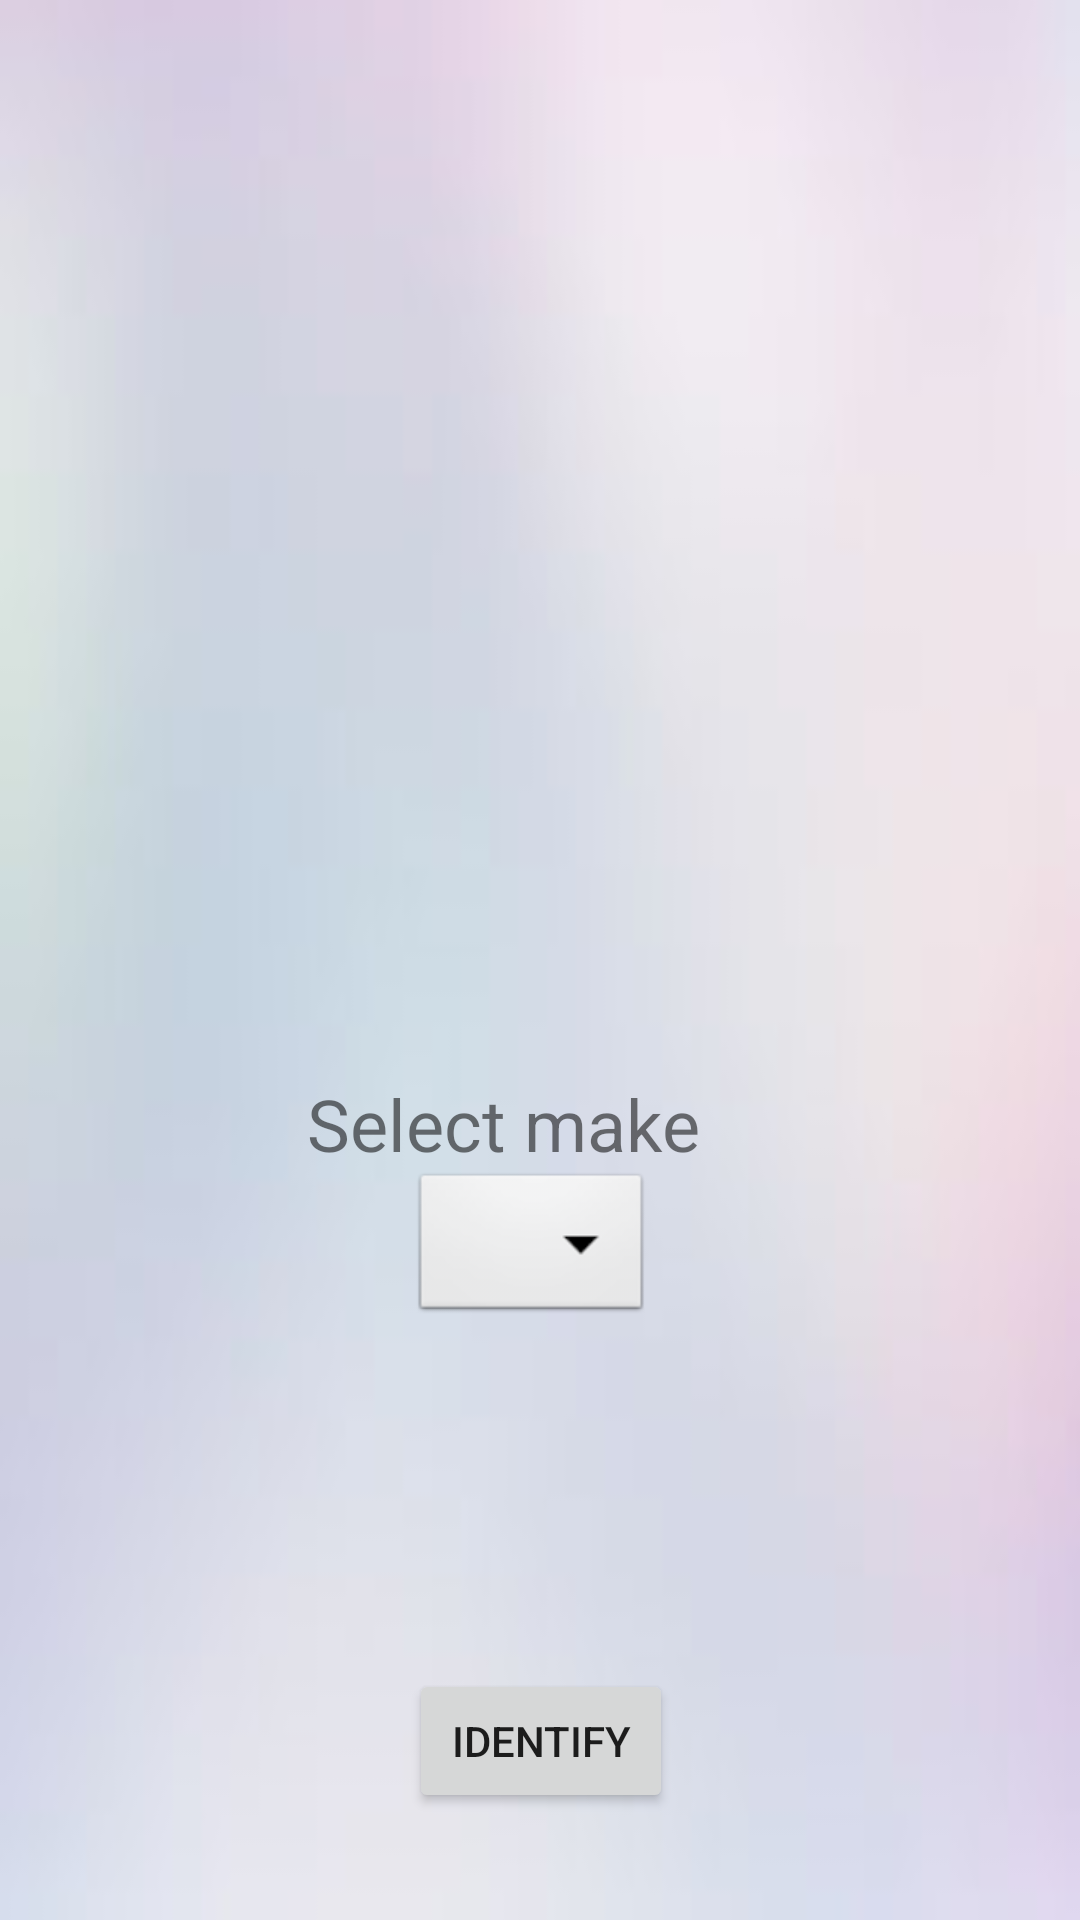

Write the Android layout XML for this screen, with the resource values it uses.
<!-- AndroidManifest.xml: application theme Theme.AutoVision -->
<!-- res/layout/activity_identify.xml -->
<?xml version="1.0" encoding="utf-8"?>
<androidx.constraintlayout.widget.ConstraintLayout xmlns:android="http://schemas.android.com/apk/res/android"
    xmlns:app="http://schemas.android.com/apk/res-auto"
    xmlns:tools="http://schemas.android.com/tools"
    android:layout_width="match_parent"
    android:layout_height="match_parent"
    android:background="@drawable/bg">

    <ImageView
        android:id="@+id/img_view"
        android:layout_width="350dp"
        android:layout_height="350dp"
        android:layout_marginTop="32dp"
        android:adjustViewBounds="false"
        android:contentDescription="@string/todo"
        app:layout_constraintBottom_toTopOf="@+id/spinnerCars"
        app:layout_constraintEnd_toEndOf="parent"
        app:layout_constraintHorizontal_bias="0.491"
        app:layout_constraintStart_toStartOf="parent"
        app:layout_constraintTop_toTopOf="parent"
        tools:srcCompat="@tools:sample/avatars" />

    <Spinner
        android:id="@+id/spinnerCars"
        style="@android:style/Widget.Spinner.DropDown"
        android:layout_width="wrap_content"
        android:layout_height="53dp"
        android:layout_centerHorizontal="true"
        android:forceDarkAllowed="true"
        android:spinnerMode="dropdown"
        app:layout_constraintBottom_toTopOf="@+id/txt_answer"
        app:layout_constraintEnd_toEndOf="parent"
        app:layout_constraintHorizontal_bias="0.491"
        app:layout_constraintStart_toStartOf="parent"
        app:layout_constraintTop_toBottomOf="@+id/img_view" />

    <TextView
        android:id="@+id/txt_answer"
        android:layout_width="wrap_content"
        android:layout_height="49dp"
        android:layout_centerHorizontal="true"
        android:fontFamily="cursive"
        android:textStyle="bold"
        app:layout_constraintBottom_toTopOf="@+id/txt_correct"
        app:layout_constraintEnd_toEndOf="parent"
        app:layout_constraintHorizontal_bias="0.508"
        app:layout_constraintStart_toStartOf="parent"
        app:layout_constraintTop_toBottomOf="@+id/spinnerCars" />

    <TextView
        android:id="@+id/txt_correct"
        android:layout_width="wrap_content"
        android:layout_height="54dp"
        android:layout_centerHorizontal="true"
        android:fontFamily="casual"
        android:textSize="18sp"
        android:textStyle="bold"
        app:layout_constraintBottom_toTopOf="@+id/btn_iden"
        app:layout_constraintEnd_toEndOf="parent"
        app:layout_constraintHorizontal_bias="0.516"
        app:layout_constraintStart_toStartOf="parent"
        app:layout_constraintTop_toBottomOf="@+id/txt_answer" />

    <Button
        android:id="@+id/btn_iden"
        android:layout_width="wrap_content"
        android:layout_height="wrap_content"
        android:layout_marginBottom="32dp"
        android:onClick="identifyCar"
        android:text="Identify"
        app:layout_constraintBottom_toBottomOf="parent"
        app:layout_constraintEnd_toEndOf="parent"
        app:layout_constraintHorizontal_bias="0.501"
        app:layout_constraintStart_toStartOf="parent"
        app:layout_constraintTop_toBottomOf="@+id/txt_correct" />

    <TextView
        android:id="@+id/txt_label"
        android:layout_width="wrap_content"
        android:layout_height="31dp"
        android:layout_centerHorizontal="true"
        android:text="Select make"
        android:textSize="24sp"
        app:layout_constraintBottom_toTopOf="@+id/spinnerCars"
        app:layout_constraintEnd_toEndOf="parent"
        app:layout_constraintHorizontal_bias="0.448"
        app:layout_constraintStart_toStartOf="parent"
        app:layout_constraintTop_toBottomOf="@+id/img_view"
        app:layout_constraintVertical_bias="1.0" />

    <TextView
        android:id="@+id/txt_timer"
        android:layout_width="wrap_content"
        android:layout_height="wrap_content"
        android:layout_marginStart="164dp"
        android:layout_marginLeft="164dp"
        android:layout_marginTop="32dp"
        android:layout_marginEnd="190dp"
        android:layout_marginRight="190dp"
        android:textAllCaps="true"
        app:layout_constraintBottom_toTopOf="@+id/img_view"
        app:layout_constraintEnd_toEndOf="parent"
        app:layout_constraintStart_toStartOf="parent"
        app:layout_constraintTop_toTopOf="parent" />

</androidx.constraintlayout.widget.ConstraintLayout>
<!-- resources referenced by this layout -->
<resources>
  <!-- drawable bg: jpg bitmap (drawable, 2859 bytes) -->
  <string name="todo">TODO</string>
  <style name="Theme.AutoVision" parent="Theme.MaterialComponents.DayNight.DarkActionBar">
          
          <item name="colorPrimary">@color/purple_500</item>
          <item name="colorPrimaryVariant">@color/purple_700</item>
          <item name="colorOnPrimary">@color/white</item>
          
          <item name="colorSecondary">@color/teal_200</item>
          <item name="colorSecondaryVariant">@color/teal_700</item>
          <item name="colorOnSecondary">@color/black</item>
          
          <item name="android:statusBarColor" tools:targetApi="l">?attr/colorPrimaryVariant</item>
          
      </style>
  <color name="purple_500">#FF6200EE</color>
  <color name="purple_700">#FF3700B3</color>
  <color name="white">#FFFFFFFF</color>
  <color name="teal_200">#FF03DAC5</color>
  <color name="teal_700">#FF018786</color>
  <color name="black">#FF000000</color>
</resources>
